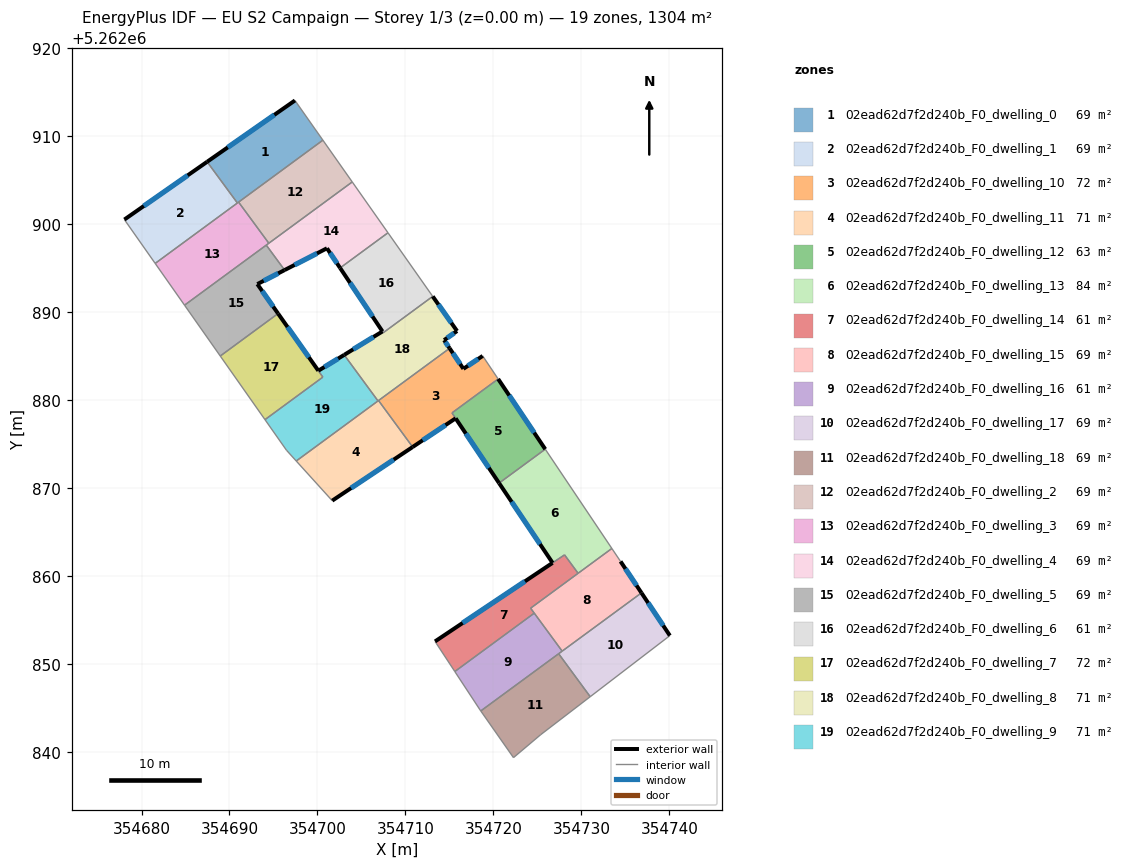
=== STOREY PLAN SPEC (per zone: floor XY polygon, exterior-wall plan segments, windows/doors) ===
zone 1: 02ead62d7f2d240b_F0_dwelling_0  (68.6 m²)
  floor: (354697.44, 5262914.03) (354700.62, 5262909.52) (354690.90, 5262902.38) (354687.46, 5262907.06)
  exterior wall: (354697.44, 5262914.03) – (354687.46, 5262907.06)  [12.2 m]
    window: (354695.10, 5262912.39) – (354689.80, 5262908.70)  [10.3 m²]
  interior walls: 4
zone 2: 02ead62d7f2d240b_F0_dwelling_1  (68.7 m²)
  floor: (354687.46, 5262907.06) (354690.90, 5262902.38) (354681.55, 5262895.51) (354678.05, 5262900.49)
  exterior wall: (354687.46, 5262907.06) – (354678.05, 5262900.49)  [11.5 m]
    window: (354685.25, 5262905.52) – (354680.26, 5262902.03)  [9.7 m²]
  interior walls: 3
zone 3: 02ead62d7f2d240b_F0_dwelling_10  (72.2 m²)
  floor: (354718.79, 5262884.99) (354720.54, 5262882.37) (354715.29, 5262878.51) (354715.71, 5262877.89) (354710.82, 5262874.64) (354706.94, 5262879.92) (354715.03, 5262885.86) (354716.59, 5262883.52)
  exterior wall: (354716.59, 5262883.52) – (354715.03, 5262885.86)  [2.8 m]
    window: (354716.23, 5262884.07) – (354715.39, 5262885.31)  [2.4 m²]
  exterior wall: (354718.79, 5262884.99) – (354716.59, 5262883.52)  [2.6 m]
    window: (354718.27, 5262884.65) – (354717.11, 5262883.87)  [2.2 m²]
  exterior wall: (354710.82, 5262874.64) – (354715.71, 5262877.89)  [5.9 m]
    window: (354711.97, 5262875.40) – (354714.56, 5262877.13)  [5.0 m²]
  interior walls: 5
zone 4: 02ead62d7f2d240b_F0_dwelling_11  (71.1 m²)
  floor: (354706.94, 5262879.92) (354710.82, 5262874.63) (354701.68, 5262868.53) (354697.59, 5262873.04)
  exterior wall: (354701.68, 5262868.53) – (354710.82, 5262874.63)  [11.0 m]
    window: (354703.83, 5262869.97) – (354708.67, 5262873.20)  [9.3 m²]
  interior walls: 4
zone 5: 02ead62d7f2d240b_F0_dwelling_12  (62.6 m²)
  floor: (354720.54, 5262882.37) (354725.90, 5262874.39) (354720.65, 5262870.53) (354715.29, 5262878.51)
  exterior wall: (354725.90, 5262874.39) – (354720.54, 5262882.37)  [9.6 m]
    window: (354724.64, 5262876.26) – (354721.80, 5262880.50)  [8.1 m²]
  exterior wall: (354715.71, 5262877.89) – (354720.65, 5262870.53)  [8.9 m]
    window: (354716.87, 5262876.16) – (354719.49, 5262872.26)  [7.5 m²]
  interior walls: 3
zone 6: 02ead62d7f2d240b_F0_dwelling_13  (84.0 m²)
  floor: (354725.90, 5262874.39) (354733.47, 5262863.10) (354729.63, 5262860.28) (354728.09, 5262862.37) (354726.73, 5262861.46) (354720.65, 5262870.53)
  exterior wall: (354720.65, 5262870.53) – (354726.73, 5262861.46)  [10.9 m]
    window: (354722.08, 5262868.40) – (354725.30, 5262863.59)  [9.2 m²]
  interior walls: 5
zone 7: 02ead62d7f2d240b_F0_dwelling_14  (61.1 m²)
  floor: (354728.09, 5262862.37) (354729.63, 5262860.28) (354724.23, 5262856.31) (354724.65, 5262855.75) (354715.62, 5262849.11) (354713.50, 5262852.33) (354713.37, 5262852.53)
  exterior wall: (354726.73, 5262861.46) – (354713.37, 5262852.53)  [16.1 m]
    window: (354723.59, 5262859.36) – (354716.51, 5262854.63)  [13.6 m²]
  interior walls: 7
zone 8: 02ead62d7f2d240b_F0_dwelling_15  (68.7 m²)
  floor: (354734.46, 5262861.63) (354736.84, 5262858.05) (354727.82, 5262851.43) (354724.23, 5262856.31) (354733.47, 5262863.10)
  exterior wall: (354736.84, 5262858.05) – (354734.46, 5262861.63)  [4.3 m]
    window: (354736.28, 5262858.89) – (354735.02, 5262860.79)  [3.6 m²]
  interior walls: 6
zone 9: 02ead62d7f2d240b_F0_dwelling_16  (60.8 m²)
  floor: (354724.65, 5262855.75) (354727.82, 5262851.43) (354718.57, 5262844.63) (354718.48, 5262844.75) (354715.62, 5262849.11)
  interior walls: 6
zone 10: 02ead62d7f2d240b_F0_dwelling_17  (68.6 m²)
  floor: (354736.84, 5262858.05) (354740.07, 5262853.19) (354731.01, 5262846.25) (354727.42, 5262851.13)
  exterior wall: (354740.07, 5262853.19) – (354736.84, 5262858.05)  [5.8 m]
    window: (354739.31, 5262854.33) – (354737.59, 5262856.91)  [4.9 m²]
  interior walls: 4
zone 11: 02ead62d7f2d240b_F0_dwelling_18  (68.7 m²)
  floor: (354727.42, 5262851.13) (354731.01, 5262846.25) (354725.37, 5262841.92) (354722.29, 5262839.32) (354718.57, 5262844.63)
  interior walls: 5
zone 12: 02ead62d7f2d240b_F0_dwelling_2  (68.6 m²)
  floor: (354700.62, 5262909.52) (354703.96, 5262904.77) (354694.47, 5262897.80) (354691.04, 5262902.48)
  interior walls: 4
zone 13: 02ead62d7f2d240b_F0_dwelling_3  (68.6 m²)
  floor: (354691.04, 5262902.48) (354694.47, 5262897.80) (354684.89, 5262890.76) (354681.55, 5262895.51)
  interior walls: 6
zone 14: 02ead62d7f2d240b_F0_dwelling_4  (68.7 m²)
  floor: (354703.96, 5262904.77) (354708.02, 5262898.99) (354702.58, 5262894.99) (354701.08, 5262897.23) (354696.27, 5262894.75) (354694.18, 5262897.59)
  exterior wall: (354696.27, 5262894.75) – (354701.08, 5262897.23)  [5.4 m]
    window: (354697.40, 5262895.33) – (354699.95, 5262896.65)  [4.6 m²]
  exterior wall: (354701.08, 5262897.23) – (354702.58, 5262894.99)  [2.7 m]
    window: (354701.43, 5262896.70) – (354702.22, 5262895.52)  [2.3 m²]
  interior walls: 5
zone 15: 02ead62d7f2d240b_F0_dwelling_5  (68.7 m²)
  floor: (354694.18, 5262897.59) (354696.27, 5262894.75) (354693.16, 5262893.15) (354695.52, 5262889.81) (354688.95, 5262884.98) (354684.89, 5262890.76)
  exterior wall: (354693.16, 5262893.15) – (354696.27, 5262894.75)  [3.5 m]
    window: (354693.89, 5262893.53) – (354695.54, 5262894.38)  [2.9 m²]
  exterior wall: (354695.52, 5262889.81) – (354693.16, 5262893.15)  [4.1 m]
    window: (354694.97, 5262890.59) – (354693.72, 5262892.37)  [3.5 m²]
  interior walls: 4
zone 16: 02ead62d7f2d240b_F0_dwelling_6  (60.7 m²)
  floor: (354708.02, 5262898.99) (354713.10, 5262891.76) (354707.49, 5262887.63) (354707.39, 5262887.78) (354702.58, 5262894.99)
  exterior wall: (354702.58, 5262894.99) – (354707.39, 5262887.78)  [8.7 m]
    window: (354703.71, 5262893.30) – (354706.26, 5262889.47)  [7.3 m²]
  interior walls: 4
zone 17: 02ead62d7f2d240b_F0_dwelling_7  (72.1 m²)
  floor: (354695.52, 5262889.81) (354700.61, 5262882.58) (354694.04, 5262877.75) (354688.95, 5262884.98)
  exterior wall: (354700.10, 5262883.31) – (354695.52, 5262889.81)  [8.0 m]
    window: (354699.03, 5262884.83) – (354696.60, 5262888.28)  [6.7 m²]
  interior walls: 4
zone 18: 02ead62d7f2d240b_F0_dwelling_8  (70.6 m²)
  floor: (354713.10, 5262891.76) (354715.87, 5262887.82) (354714.40, 5262886.79) (354715.03, 5262885.86) (354706.88, 5262879.87) (354703.40, 5262884.62) (354703.04, 5262885.11) (354707.39, 5262887.77) (354707.49, 5262887.63)
  exterior wall: (354707.39, 5262887.77) – (354703.04, 5262885.11)  [5.1 m]
    window: (354706.37, 5262887.15) – (354704.07, 5262885.74)  [4.3 m²]
  exterior wall: (354715.87, 5262887.82) – (354713.10, 5262891.76)  [4.8 m]
    window: (354715.22, 5262888.74) – (354713.75, 5262890.83)  [4.1 m²]
  exterior wall: (354714.40, 5262886.79) – (354715.87, 5262887.82)  [1.8 m]
    window: (354714.75, 5262887.03) – (354715.53, 5262887.58)  [1.5 m²]
  exterior wall: (354715.03, 5262885.86) – (354714.40, 5262886.79)  [1.1 m]
    window: (354714.88, 5262886.08) – (354714.55, 5262886.57)  [0.9 m²]
  interior walls: 6
zone 19: 02ead62d7f2d240b_F0_dwelling_9  (71.2 m²)
  floor: (354703.04, 5262885.11) (354706.88, 5262879.87) (354697.59, 5262873.04) (354696.48, 5262874.27) (354694.04, 5262877.75) (354700.61, 5262882.58) (354700.10, 5262883.31)
  exterior wall: (354703.04, 5262885.11) – (354700.10, 5262883.31)  [3.4 m]
    window: (354702.35, 5262884.68) – (354700.79, 5262883.73)  [2.9 m²]
  interior walls: 7

=== DERIVED (storey summary) ===
Building: EU S2 Campaign
Storey: 1 of 3  (floor level z = 0.00 m)
Storey gross floor area: 1304.3 m²
Zones on this storey: 19
  - 02ead62d7f2d240b_F0_dwelling_0: floor 68.6 m²; exterior wall 12.2 m (36.5 m²); 1 window(s) 10.3 m²; WWR 28.1%
  - 02ead62d7f2d240b_F0_dwelling_1: floor 68.7 m²; exterior wall 11.5 m (34.4 m²); 1 window(s) 9.7 m²; WWR 28.1%
  - 02ead62d7f2d240b_F0_dwelling_10: floor 72.2 m²; exterior wall 11.3 m (34.0 m²); 3 window(s) 9.6 m²; WWR 28.1%
  - 02ead62d7f2d240b_F0_dwelling_11: floor 71.1 m²; exterior wall 11.0 m (33.0 m²); 1 window(s) 9.3 m²; WWR 28.1%
  - 02ead62d7f2d240b_F0_dwelling_12: floor 62.6 m²; exterior wall 18.5 m (55.4 m²); 2 window(s) 15.6 m²; WWR 28.1%
  - 02ead62d7f2d240b_F0_dwelling_13: floor 84.0 m²; exterior wall 10.9 m (32.8 m²); 1 window(s) 9.2 m²; WWR 28.1%
  - 02ead62d7f2d240b_F0_dwelling_14: floor 61.1 m²; exterior wall 16.1 m (48.2 m²); 1 window(s) 13.6 m²; WWR 28.1%
  - 02ead62d7f2d240b_F0_dwelling_15: floor 68.7 m²; exterior wall 4.3 m (12.9 m²); 1 window(s) 3.6 m²; WWR 28.1%
  - 02ead62d7f2d240b_F0_dwelling_16: floor 60.8 m²
  - 02ead62d7f2d240b_F0_dwelling_17: floor 68.6 m²; exterior wall 5.8 m (17.5 m²); 1 window(s) 4.9 m²; WWR 28.1%
  - 02ead62d7f2d240b_F0_dwelling_18: floor 68.7 m²
  - 02ead62d7f2d240b_F0_dwelling_2: floor 68.6 m²
  - 02ead62d7f2d240b_F0_dwelling_3: floor 68.6 m²
  - 02ead62d7f2d240b_F0_dwelling_4: floor 68.7 m²; exterior wall 8.1 m (24.3 m²); 2 window(s) 6.8 m²; WWR 28.1%
  - 02ead62d7f2d240b_F0_dwelling_5: floor 68.7 m²; exterior wall 7.6 m (22.7 m²); 2 window(s) 6.4 m²; WWR 28.1%
  - 02ead62d7f2d240b_F0_dwelling_6: floor 60.7 m²; exterior wall 8.7 m (26.0 m²); 1 window(s) 7.3 m²; WWR 28.1%
  - 02ead62d7f2d240b_F0_dwelling_7: floor 72.1 m²; exterior wall 8.0 m (23.9 m²); 1 window(s) 6.7 m²; WWR 28.1%
  - 02ead62d7f2d240b_F0_dwelling_8: floor 70.6 m²; exterior wall 12.8 m (38.5 m²); 4 window(s) 10.8 m²; WWR 28.1%
  - 02ead62d7f2d240b_F0_dwelling_9: floor 71.2 m²; exterior wall 3.4 m (10.3 m²); 1 window(s) 2.9 m²; WWR 28.1%
Zone adjacency (shared interzone walls):
  - 02ead62d7f2d240b_F0_dwelling_0 ↔ 02ead62d7f2d240b_F0_dwelling_1
  - 02ead62d7f2d240b_F0_dwelling_0 ↔ 02ead62d7f2d240b_F0_dwelling_2
  - 02ead62d7f2d240b_F0_dwelling_0 ↔ 02ead62d7f2d240b_F0_dwelling_3
  - 02ead62d7f2d240b_F0_dwelling_1 ↔ 02ead62d7f2d240b_F0_dwelling_3
  - 02ead62d7f2d240b_F0_dwelling_10 ↔ 02ead62d7f2d240b_F0_dwelling_11
  - 02ead62d7f2d240b_F0_dwelling_10 ↔ 02ead62d7f2d240b_F0_dwelling_12
  - 02ead62d7f2d240b_F0_dwelling_10 ↔ 02ead62d7f2d240b_F0_dwelling_8
  - 02ead62d7f2d240b_F0_dwelling_11 ↔ 02ead62d7f2d240b_F0_dwelling_8
  - 02ead62d7f2d240b_F0_dwelling_11 ↔ 02ead62d7f2d240b_F0_dwelling_9
  - 02ead62d7f2d240b_F0_dwelling_12 ↔ 02ead62d7f2d240b_F0_dwelling_13
  - 02ead62d7f2d240b_F0_dwelling_13 ↔ 02ead62d7f2d240b_F0_dwelling_14
  - 02ead62d7f2d240b_F0_dwelling_13 ↔ 02ead62d7f2d240b_F0_dwelling_15
  - 02ead62d7f2d240b_F0_dwelling_14 ↔ 02ead62d7f2d240b_F0_dwelling_15
  - 02ead62d7f2d240b_F0_dwelling_14 ↔ 02ead62d7f2d240b_F0_dwelling_16
  - 02ead62d7f2d240b_F0_dwelling_15 ↔ 02ead62d7f2d240b_F0_dwelling_16
  - 02ead62d7f2d240b_F0_dwelling_15 ↔ 02ead62d7f2d240b_F0_dwelling_17
  - 02ead62d7f2d240b_F0_dwelling_16 ↔ 02ead62d7f2d240b_F0_dwelling_17
  - 02ead62d7f2d240b_F0_dwelling_16 ↔ 02ead62d7f2d240b_F0_dwelling_18
  - 02ead62d7f2d240b_F0_dwelling_17 ↔ 02ead62d7f2d240b_F0_dwelling_18
  - 02ead62d7f2d240b_F0_dwelling_2 ↔ 02ead62d7f2d240b_F0_dwelling_3
  - 02ead62d7f2d240b_F0_dwelling_2 ↔ 02ead62d7f2d240b_F0_dwelling_4
  - 02ead62d7f2d240b_F0_dwelling_3 ↔ 02ead62d7f2d240b_F0_dwelling_4
  - 02ead62d7f2d240b_F0_dwelling_3 ↔ 02ead62d7f2d240b_F0_dwelling_5
  - 02ead62d7f2d240b_F0_dwelling_4 ↔ 02ead62d7f2d240b_F0_dwelling_5
  - 02ead62d7f2d240b_F0_dwelling_4 ↔ 02ead62d7f2d240b_F0_dwelling_6
  - 02ead62d7f2d240b_F0_dwelling_5 ↔ 02ead62d7f2d240b_F0_dwelling_7
  - 02ead62d7f2d240b_F0_dwelling_6 ↔ 02ead62d7f2d240b_F0_dwelling_8
  - 02ead62d7f2d240b_F0_dwelling_7 ↔ 02ead62d7f2d240b_F0_dwelling_9
  - 02ead62d7f2d240b_F0_dwelling_8 ↔ 02ead62d7f2d240b_F0_dwelling_9